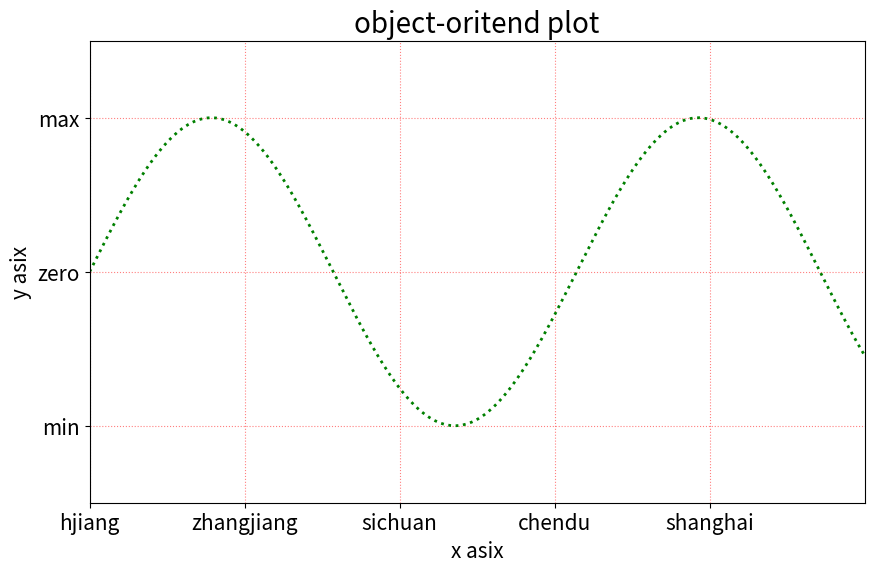

Write the Python code that produced this figure.
import matplotlib.pyplot as plt
import numpy as np

fig = plt.figure(figsize=(10, 6))
ax = fig.add_subplot(111)

#gen data
start_val = 0
stop_val = 10
num_val = 1000
x = np.linspace(start_val, stop_val, num_val)
y = np.sin(x)

ax.plot(x, y, ':g', lw=2, label='sin(x)')

x_min = 0
x_max = 10
y_min = -1.5
y_max = 1.5
ax.set_xlim(x_min, x_max)
ax.set_ylim(y_min, y_max)

x_location = np.arange(0, 10, 2)
x_labels = ['hjiang', 'zhangjiang', 'sichuan', 'chendu', 'shanghai']
y_location = np.arange(-1, 1.5, 1)
y_labels = ['min', 'zero', 'max']
ax.set_xticks(x_location)
ax.set_yticks(y_location)
ax.set_xticklabels(x_labels, fontsize=15)
ax.set_yticklabels(y_labels, fontsize=15)

ax.set_xlabel('x asix', fontsize=15)
ax.set_ylabel('y asix', fontsize=15)

ax.grid(True, ls=':', color='r', alpha=0.5)
ax.set_title('object-oritend plot', fontsize=20)
plt.show()